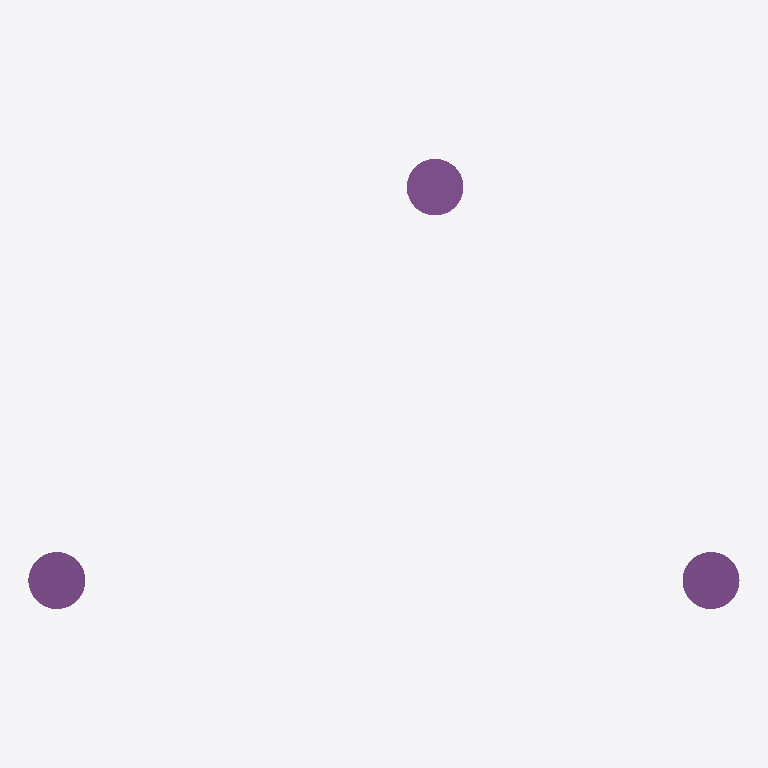
Plan cut of the same IFC building model at storey 'My Storey' (level 0.00 m, cut at 1.40 m), seen from above with north up, elements coloured by IFC class: 3 piles (purple). Cut surfaces are drawn darker.
Extent 3.7 m × 2.4 m × 15.0 m (x, y, z). Storeys (1): My Storey at 0.00 m. Elements (3): 3 IfcPile.

HEADER;
FILE_DESCRIPTION(('ViewDefinition[DesignTransferView]'),'2;1');
FILE_NAME('palenplan.ifc','2024-09-03T09:23:53+02:00',(),(),'IfcOpenShell 0.8.0','Bonsai 0.8.0','Nobody');
FILE_SCHEMA(('IFC4X3'));
ENDSEC;
DATA;
#1=IFCPROJECT('1$Xd05PvX67PGRSVEuK2Ps',$,'My Project',$,$,$,$,(#14,#26),#9);
#30=IFCSITE('3qNRa$16P92vl22hrg08qh',$,'My Site',$,$,#53,$,$,$,$,$,$,$,$);
#36=IFCBUILDING('2vjiNVnNfDFgluZ0mTb68_',$,'My Building',$,$,#59,$,$,$,$,$,$);
#42=IFCBUILDINGSTOREY('2x0S70axH2Yg6QjYADcSSm',$,'My Storey',$,$,#65,$,$,$,$);
#460=IFCPILE('03E81Fb_vF7A_EG2n2CoQX',$,'PF 300x300',$,$,#510,#473,$,$,$);
#484=IFCPILE('3x0CXmEfz3rBgCjgCtobXm',$,'PF 300x300',$,$,#653,#495,$,$,$);
#811=IFCPILE('3_pITlXoDFKAfpIcORcta_',$,'Test custom mesh',$,$,#999,#843,$,$,$);
ENDSEC;
